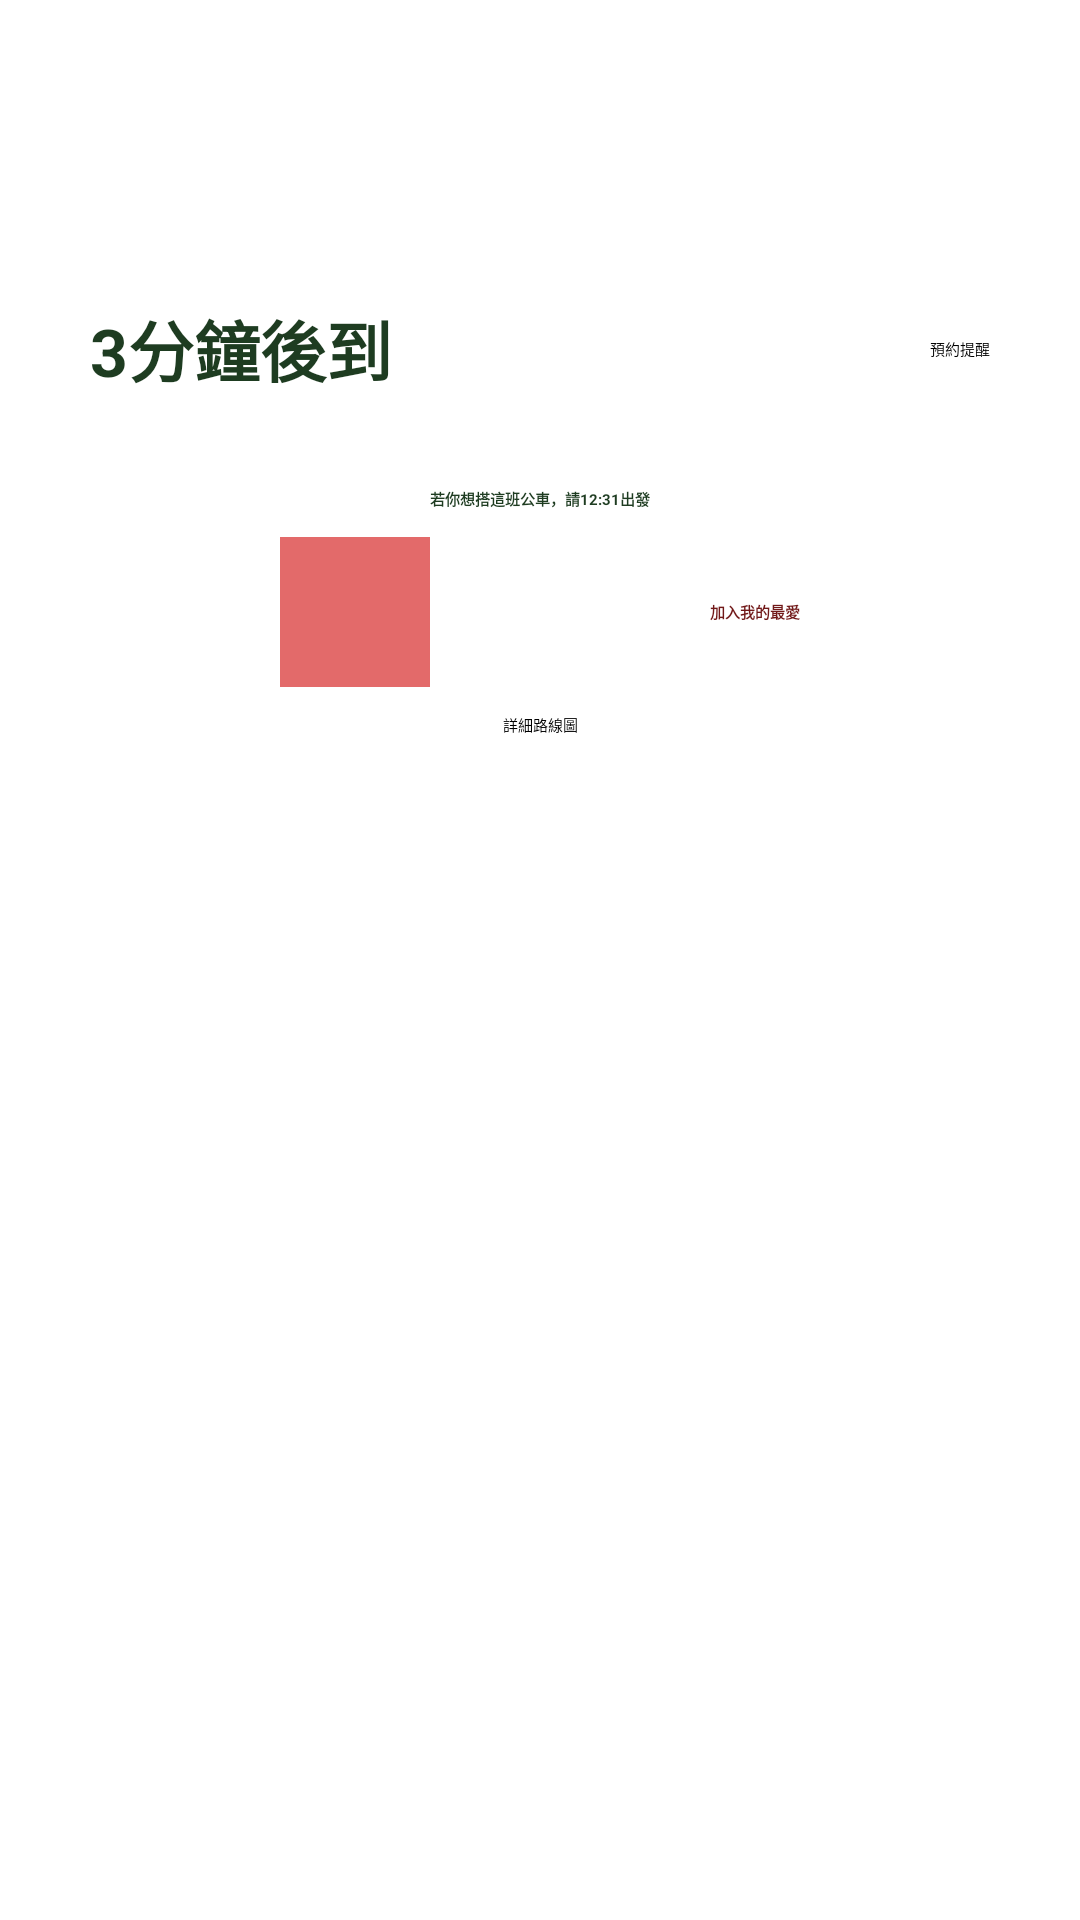

Reconstruct the res/layout file that produces this screen, plus the resources it refers to.
<!-- AndroidManifest.xml: application theme Theme.Finalproject -->
<!-- res/layout/fragment_time.xml -->
<?xml version="1.0" encoding="utf-8"?>
<FrameLayout xmlns:android="http://schemas.android.com/apk/res/android"
    xmlns:app="http://schemas.android.com/apk/res-auto"
    xmlns:tools="http://schemas.android.com/tools"
    android:layout_width="match_parent"
    android:layout_height="500dp"
    tools:context=".fragments.TimeFragment">

    <androidx.constraintlayout.widget.ConstraintLayout
        android:layout_width="match_parent"
        android:layout_height="match_parent">

        <TextView
            android:id="@+id/time_bus_remain"
            android:layout_width="wrap_content"
            android:layout_height="wrap_content"
            android:layout_centerInParent="true"
            android:layout_marginStart="30dp"
            android:layout_marginTop="100dp"
            android:text="3分鐘後到"
            android:textColor="#1E3C21"
            android:textSize="22sp"
            android:textStyle="bold"
            app:layout_constraintStart_toStartOf="parent"
            app:layout_constraintTop_toTopOf="parent" />

        <Button
            android:id="@+id/but_reservation"
            android:layout_width="wrap_content"
            android:layout_height="wrap_content"
            android:layout_marginEnd="30dp"
            android:layout_marginRight="30dp"
            android:text="預約提醒"
            app:layout_constraintBottom_toBottomOf="@+id/time_bus_remain"
            app:layout_constraintEnd_toEndOf="parent"
            app:layout_constraintTop_toTopOf="@+id/time_bus_remain" />

        <androidx.constraintlayout.utils.widget.ImageFilterButton
            android:id="@+id/btn_favorite"
            android:layout_width="50dp"
            android:layout_height="50dp"
            android:background="#CBDC4444"
            android:src="@drawable/ic_baseline_favorite_border_24"
            app:layout_constraintBottom_toBottomOf="@+id/textView3"
            app:layout_constraintEnd_toStartOf="@+id/textView3"
            app:layout_constraintStart_toStartOf="parent"
            app:layout_constraintTop_toTopOf="@+id/textView3" />

        <TextView
            android:id="@+id/time_departure"
            android:layout_width="wrap_content"
            android:layout_height="wrap_content"
            android:layout_marginTop="30dp"
            android:text="若你想搭這班公車，請12:31出發"
            android:textColor="#1E3C21"
            android:textStyle="bold"
            app:layout_constraintEnd_toEndOf="parent"
            app:layout_constraintStart_toStartOf="parent"
            app:layout_constraintTop_toBottomOf="@+id/time_bus_remain" />

        <Button
            android:id="@+id/but_detail"
            android:layout_width="wrap_content"
            android:layout_height="wrap_content"
            android:layout_marginTop="30dp"
            android:text="詳細路線圖"
            app:layout_constraintEnd_toEndOf="parent"
            app:layout_constraintStart_toStartOf="parent"
            app:layout_constraintTop_toBottomOf="@+id/textView3" />

        <TextView
            android:id="@+id/textView3"
            android:layout_width="wrap_content"
            android:layout_height="wrap_content"
            android:layout_marginTop="30dp"
            android:text="加入我的最愛"
            android:textColor="#711818"
            android:textStyle="bold"
            app:layout_constraintEnd_toEndOf="parent"
            app:layout_constraintStart_toEndOf="@+id/btn_favorite"
            app:layout_constraintTop_toBottomOf="@+id/time_departure" />
    </androidx.constraintlayout.widget.ConstraintLayout>

</FrameLayout>
<!-- resources referenced by this layout -->
<resources>

</resources>
